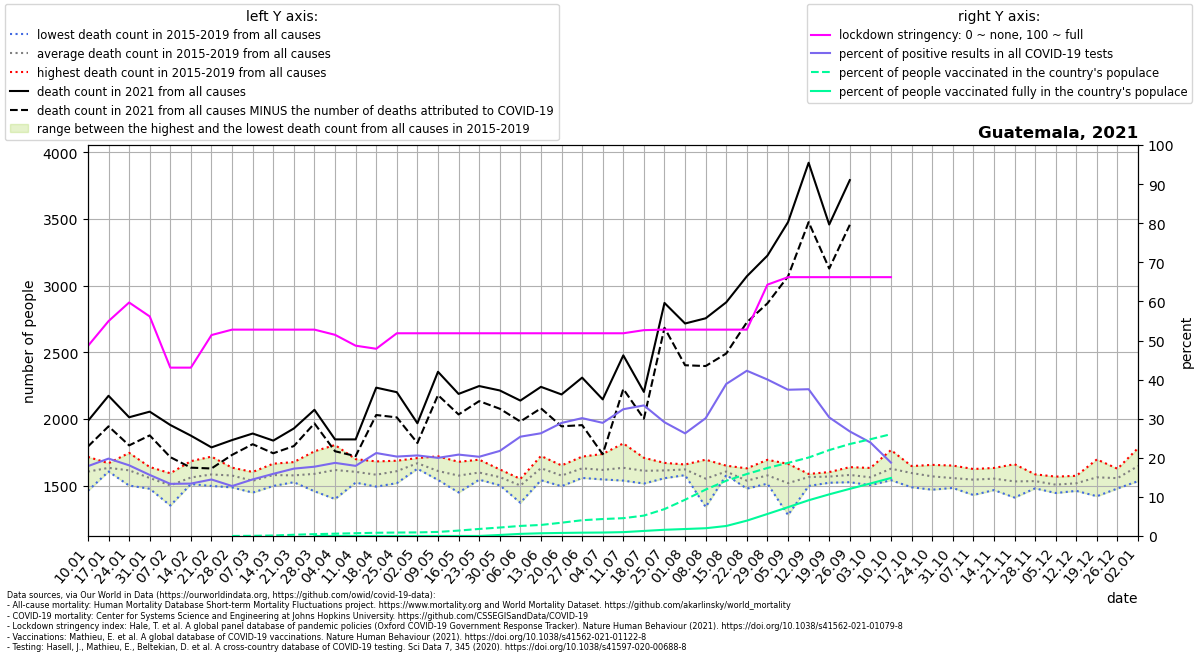

Source data for this figure (header and first rows):
location, date, time, time_unit, deaths_2010_all_ages, deaths_2011_all_ages, deaths_2012_all_ages, deaths_2013_all_ages, deaths_2014_all_ages, deaths_2015_all_ages, deaths_2016_all_ages, deaths_2017_all_ages, deaths_2018_all_ages, deaths_2019_all_ages, deaths_2020_all_ages, deaths_2021_all_ages, new_deaths, new_cases_smoothed, new_tests_smoothed, stringency_index, people_vaccinated, people_fully_vaccinated, population, positive_test_percent
Guatemala, 2021-01-10, 1, weekly, , , , , , 1690, 1562, 1597, 1716, 1462, 1757, 1986, 192.0, 527.6, 2953, 48.61, , , 18249868, 17.87
Guatemala, 2021-01-17, 2, weekly, , , , , , 1616, 1619, 1606, 1668, 1659, 1670, 2174, 229.0, 783.9, 3960, 54.96, , , 18249868, 19.79
Guatemala, 2021-01-24, 3, weekly, , , , , , 1604, 1581, 1501, 1746, 1643, 1663, 2013, 211.0, 775.6, 4291, 59.72, , , 18249868, 18.08
Guatemala, 2021-01-31, 4, weekly, , , , , , 1480, 1640, 1477, 1593, 1598, 1607, 2055, 178.0, 749.8, 4801, 56.15, , , 18249868, 15.62
Guatemala, 2021-02-07, 5, weekly, , , , , , 1441, 1593, 1556, 1351, 1570, 1599, 1955, 241.0, 612.1, 4590, 43.06, , , 18249868, 13.34
Guatemala, 2021-02-14, 6, weekly, , , , , , 1512, 1684, 1525, 1520, 1566, 1610, 1875, 240.0, 555.5, 4145, 43.06, , , 18249868, 13.4
Guatemala, 2021-02-21, 7, weekly, , , , , , 1549, 1718, 1550, 1498, 1606, 1586, 1787, 158.0, 575.5, 3982, 51.39, , , 18249868, 14.45
Guatemala, 2021-02-28, 8, weekly, , , , , , 1623, 1573, 1563, 1487, 1635, 1517, 1842, 111.0, 522.6, 4090, 52.78, 1415, , 18249868, 12.78
Guatemala, 2021-03-07, 9, weekly, , , , , , 1511, 1603, 1547, 1448, 1574, 1565, 1891, 80.0, 527.4, 3645, 52.78, 7683, , 18249868, 14.47
Guatemala, 2021-03-14, 10, weekly, , , , , , 1537, 1586, 1665, 1498, 1612, 1581, 1838, 95.0, 604.1, 3800, 52.78, 23274, , 18249868, 15.9
Guatemala, 2021-03-21, 11, weekly, , , , , , 1543, 1677, 1546, 1526, 1594, 1478, 1929, 132.0, 666.8, 3870, 52.78, 58603, , 18249868, 17.23
Guatemala, 2021-03-28, 12, weekly, , , , , , 1458, 1758, 1662, 1506, 1559, 1394, 2069, 102.0, 756.9, 4270, 52.78, 85939, 370.0, 18249868, 17.72
Guatemala, 2021-04-04, 13, weekly, , , , , , 1502, 1805, 1648, 1400, 1732, 1329, 1847, 89.0, 501.3, 2681, 51.45, 108355, 1063, 18249868, 18.7
Guatemala, 2021-04-11, 14, weekly, , , , , , 1523, 1664, 1699, 1524, 1609, 1305, 1847, 125.0, 741.2, 4132, 48.67, 129825, 1575, 18249868, 17.94
Guatemala, 2021-04-18, 15, weekly, , , , , , 1493, 1629, 1587, 1520, 1682, 1259, 2235, 205.0, 1268, 5975, 47.89, 151034, 1809, 18249868, 21.22
Guatemala, 2021-04-25, 16, weekly, , , , , , 1579, 1519, 1626, 1687, 1633, 1314, 2201, 189.0, 1324, 6515, 51.85, 161251, 1833, 18249868, 20.32
Guatemala, 2021-05-02, 17, weekly, , , , , , 1636, 1627, 1707, 1689, 1683, 1405, 1968, 148.0, 1136, 5511, 51.85, 167528, 1890, 18249868, 20.61
Guatemala, 2021-05-09, 18, weekly, , , , , , 1550, 1600, 1543, 1637, 1720, 1351, 2354, 175.0, 932.8, 4668, 51.85, 189918, 2294, 18249868, 19.98
Guatemala, 2021-05-16, 19, weekly, , , , , , 1610, 1622, 1518, 1449, 1679, 1375, 2188, 154.0, 904.6, 4345, 51.85, 252767, 2521, 18249868, 20.82
Guatemala, 2021-05-23, 20, weekly, , , , , , 1550, 1651, 1545, 1552, 1695, 1402, 2247, 113.0, 886, 4372, 51.85, 328678, 2535, 18249868, 20.27
Guatemala, 2021-05-30, 21, weekly, , , , , , 1528, 1572, 1503, 1596, 1622, 1470, 2214, 137.0, 918, 4220, 51.85, 395819, 48020, 18249868, 21.76
Guatemala, 2021-06-06, 22, weekly, , , , , , 1542, 1543, 1499, 1372, 1551, 1542, 2138, 157.0, 1026, 4039, 51.85, 469732, 99493, 18249868, 25.4
Guatemala, 2021-06-13, 23, weekly, , , , , , 1541, 1617, 1588, 1686, 1723, 1890, 2241, 161.0, 1265, 4815, 51.85, 515657, 127407, 18249868, 26.27
Guatemala, 2021-06-20, 24, weekly, , , , , , 1496, 1530, 1565, 1635, 1652, 1946, 2184, 239.0, 1334, 4613, 51.85, 620370, 143085, 18249868, 28.92
Guatemala, 2021-06-27, 25, weekly, , , , , , 1558, 1595, 1620, 1659, 1718, 2113, 2310, 356.0, 1423, 4721, 51.85, 736452, 154711, 18249868, 30.14
Guatemala, 2021-07-04, 26, weekly, , , , , , 1549, 1547, 1550, 1707, 1738, 2352, 2147, 411.0, 1435, 4959, 51.85, 791983, 161214, 18249868, 28.94
Guatemala, 2021-07-11, 27, weekly, , , , , , 1538, 1611, 1592, 1613, 1817, 2626, 2477, 252.0, 2058, 6347, 51.85, 831863, 180195, 18249868, 32.42
Guatemala, 2021-07-18, 28, weekly, , , , , , 1516, 1580, 1620, 1633, 1709, 2961, 2203, 201.0, 2327, 6968, 52.65, 951714, 236249, 18249868, 33.4
Guatemala, 2021-07-25, 29, weekly, , , , , , 1577, 1556, 1597, 1671, 1670, 2785, 2870, 186.0, 2366, 8135, 52.78, 1256196, 290409, 18249868, 29.09
Guatemala, 2021-08-01, 30, weekly, , , , , , 1585, 1579, 1644, 1643, 1659, 2710, 2716, 313.0, 2546, 9700, 52.78, 1692911, 325867, 18249868, 26.25
Guatemala, 2021-08-08, 31, weekly, , , , , , 1574, 1577, 1577, 1340, 1695, 2576, 2755, 358.0, 2764, 9173, 52.78, 2166417, 361970, 18249868, 30.13
Guatemala, 2021-08-15, 32, weekly, , , , , , 1580, 1599, 1650, 1612, 1591, 2386, 2875, 384.0, 3109, 7996, 52.78, 2578778, 467979, 18249868, 38.89
Guatemala, 2021-08-22, 33, weekly, , , , , , 1491, 1513, 1575, 1478, 1630, 2225, 3070, 345.0, 3513, 8312, 52.78, 2892844, 716614, 18249868, 42.26
Guatemala, 2021-08-29, 34, weekly, , , , , , 1548, 1515, 1543, 1586, 1694, 2128, 3225, 358.0, 3814, 9530, 64.28, 3175558, 1028615, 18249868, 40.02
Guatemala, 2021-09-05, 35, weekly, , , , , , 1615, 1509, 1528, 1280, 1664, 2127, 3476, 407.0, 3486, 9319, 66.2, 3411843, 1345858, 18249868, 37.41
Guatemala, 2021-09-12, 36, weekly, , , , , , 1498, 1563, 1587, 1587, 1588, 2029, 3921, 445.0, 3177, 8463, 66.2, 3662656, 1667500, 18249868, 37.54
Guatemala, 2021-09-19, 37, weekly, , , , , , 1522, 1557, 1602, 1584, 1576, 1957, 3458, 330.0, 2976, 9811, 66.2, 4009890, 1944087, 18249868, 30.33
Guatemala, 2021-09-26, 38, weekly, , , , , , 1629, 1561, 1526, 1548, 1639, 1932, 3791, 335.0, 2781, 10401, 66.2, 4292764, 2201400, 18249868, 26.74
Guatemala, 2021-10-03, 39, weekly, , , , , , 1524, 1572, 1504, 1581, 1633, 1907, , 355.0, 2623, 10967, 66.2, 4515813, 2450665, 18249868, 23.92
Guatemala, 2021-10-10, 40, weekly, , , , , , 1767, 1650, 1541, 1577, 1602, 1812, , 297.0, 2077, 11065, 66.2, 4753109, 2708329, 18249868, 18.77
Guatemala, 2021-10-17, 41, weekly, , , , , , 1641, 1488, 1554, 1644, 1647, 1926, , 39.0, 1877, , , , , 18249868, 
Guatemala, 2021-10-24, 42, weekly, , , , , , 1470, 1471, 1610, 1642, 1656, 1819, , , , , , , , , 
Guatemala, 2021-10-31, 43, weekly, , , , , , 1492, 1625, 1483, 1534, 1651, 1787, , , , , , , , , 
Guatemala, 2021-11-07, 44, weekly, , , , , , 1625, 1520, 1544, 1430, 1607, 1821, , , , , , , , , 
Guatemala, 2021-11-14, 45, weekly, , , , , , 1580, 1476, 1467, 1608, 1633, 1866, , , , , , , , , 
Guatemala, 2021-11-21, 46, weekly, , , , , , 1564, 1447, 1411, 1577, 1661, 1820, , , , , , , , , 
Guatemala, 2021-11-28, 47, weekly, , , , , , 1480, 1556, 1494, 1556, 1585, 1876, , , , , , , , , 
Guatemala, 2021-12-05, 48, weekly, , , , , , 1445, 1457, 1518, 1568, 1550, 1862, , , , , , , , , 
Guatemala, 2021-12-12, 49, weekly, , , , , , 1549, 1461, 1478, 1529, 1574, 1765, , , , , , , , , 
Guatemala, 2021-12-19, 50, weekly, , , , , , 1543, 1421, 1697, 1582, 1571, 1866, , , , , , , , , 
Guatemala, 2021-12-26, 51, weekly, , , , , , 1491, 1479, 1565, 1620, 1627, 1851, , , , , , , , , 
Guatemala, 2022-01-02, 52, weekly, , , , , , 1595, 1682, 1534, 1782, 1644, 1898, , , , , , , , , 
